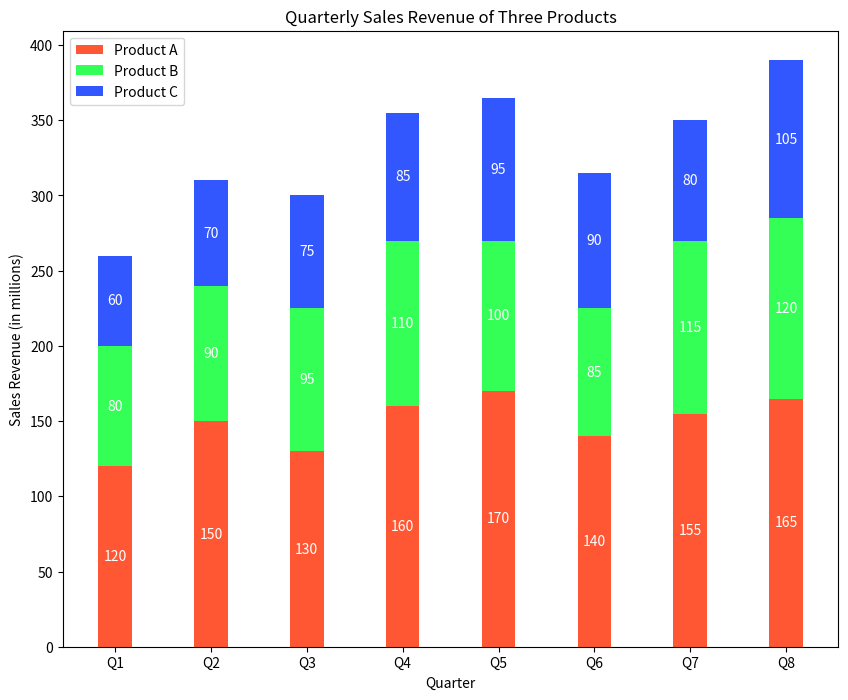

Generate this figure with matplotlib:

import matplotlib.pyplot as plt
import numpy as np

# Data
quarters = ['Q1', 'Q2', 'Q3', 'Q4', 'Q5', 'Q6', 'Q7', 'Q8']
product_a = [120, 150, 130, 160, 170, 140, 155, 165]
product_b = [80, 90, 95, 110, 100, 85, 115, 120]
product_c = [60, 70, 75, 85, 95, 90, 80, 105]

bar_width = 0.35
fig, ax = plt.subplots(figsize=(10, 8))

# Location of bars on x-axis
ind = np.arange(len(quarters))

# Stacked bar chart (vertical)
plt.bar(ind, product_a, width=bar_width, color='#FF5733')
plt.bar(ind, product_b, width=bar_width, bottom=product_a, color='#33FF57')
plt.bar(ind, product_c, width=bar_width, bottom=np.add(product_a, product_b), color='#3357FF')

# Labels and Titles
ax.set_ylabel('Sales Revenue (in millions)')
ax.set_title('Quarterly Sales Revenue of Three Products')
ax.set_xticks(ind)
ax.set_xticklabels(quarters)
ax.set_xlabel('Quarter')

# Legend
plt.legend(['Product A', 'Product B', 'Product C'], loc='upper left')

# Numerical labels on bars
for i in range(len(quarters)):
    plt.text(i, product_a[i] / 2, str(product_a[i]), ha='center', va='center', color='white')
    plt.text(i, product_a[i] + product_b[i] / 2, str(product_b[i]), ha='center', va='center', color='white')
    plt.text(i, product_a[i] + product_b[i] + product_c[i] / 2, str(product_c[i]), ha='center', va='center', color='white')

# Display the chart
plt.show()
